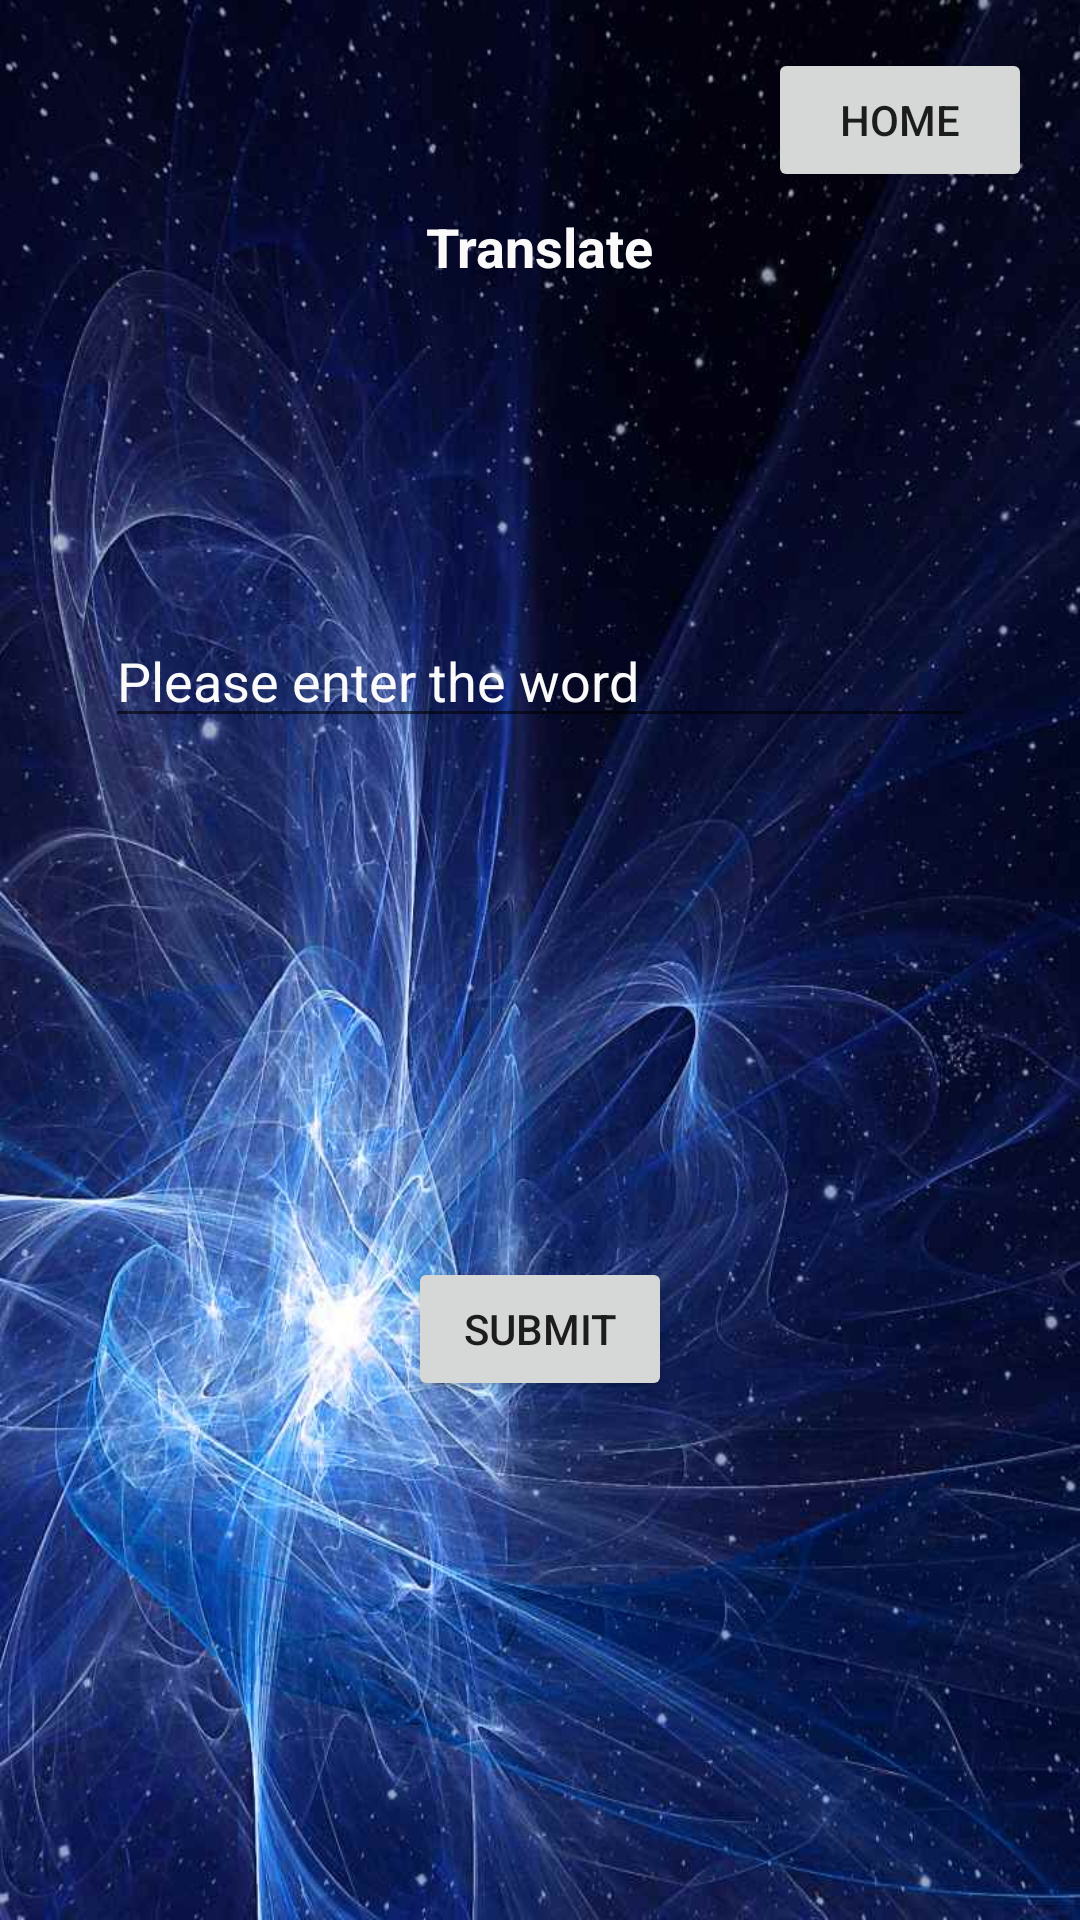

Android layout source for this screen:
<!-- AndroidManifest.xml: application theme AppTheme -->
<!-- res/layout/activity_translate.xml -->
<?xml version="1.0" encoding="utf-8"?>
<androidx.constraintlayout.widget.ConstraintLayout xmlns:android="http://schemas.android.com/apk/res/android"
    xmlns:app="http://schemas.android.com/apk/res-auto"
    xmlns:tools="http://schemas.android.com/tools"
    android:layout_width="match_parent"
    android:layout_height="match_parent"
    android:background="@drawable/background2"
    tools:context=".TranslateActivity">

    <Button
        android:id="@+id/button3"
        android:layout_width="wrap_content"
        android:layout_height="wrap_content"
        android:layout_marginTop="16dp"
        android:layout_marginEnd="16dp"
        android:layout_marginRight="16dp"
        android:onClick="StartMainActivity"
        android:text="Home"
        app:layout_constraintEnd_toEndOf="parent"
        app:layout_constraintTop_toTopOf="parent" />

    <TextView
        android:id="@+id/textView2"
        android:layout_width="wrap_content"
        android:layout_height="37dp"
        android:layout_marginTop="70dp"
        android:text="Translate"
        android:textAppearance="@style/TextAppearance.AppCompat.Medium"
        android:textColor="?android:attr/colorBackground"
        android:textStyle="bold"
        app:layout_constraintEnd_toEndOf="parent"
        app:layout_constraintStart_toStartOf="parent"
        app:layout_constraintTop_toTopOf="parent" />

    <EditText
        android:id="@+id/textView7"
        android:layout_width="290dp"
        android:layout_height="39dp"
        android:layout_marginTop="100dp"
        android:hint="Please enter the word"
        android:textColor="?android:attr/colorBackground"
        android:textColorHighlight="?android:attr/colorBackground"
        android:textColorHint="?android:attr/colorBackground"
        app:layout_constraintEnd_toEndOf="parent"
        app:layout_constraintStart_toStartOf="parent"
        app:layout_constraintTop_toBottomOf="@+id/textView2" />

    <Button
        android:id="@+id/button"
        android:layout_width="wrap_content"
        android:layout_height="wrap_content"
        android:layout_marginTop="50dp"
        android:layout_marginBottom="50dp"
        android:onClick="onSubmitButtonClicked"
        android:text="Submit"
        app:layout_constraintBottom_toBottomOf="parent"
        app:layout_constraintEnd_toEndOf="parent"
        app:layout_constraintStart_toStartOf="parent"
        app:layout_constraintTop_toBottomOf="@id/textView7" />

</androidx.constraintlayout.widget.ConstraintLayout>
<!-- resources referenced by this layout -->
<resources>
  <!-- drawable background2: jpg bitmap (drawable, 88899 bytes) -->
  <style name="AppTheme" parent="Theme.AppCompat.Light.DarkActionBar">
          
          <item name="colorPrimary">@color/colorPrimary</item>
          <item name="colorPrimaryDark">@color/colorPrimaryDark</item>
          <item name="colorAccent">@color/colorAccent</item>
          <item name="background">@drawable/background2</item>
      </style>
  <!-- not gathered from this repository: default colours our renderer supplied (Android Studio template values) -->
  <color name="colorPrimary">#FF6200EE</color>
  <color name="colorPrimaryDark">#FF3700B3</color>
  <color name="colorAccent">#FF03DAC5</color>
</resources>
